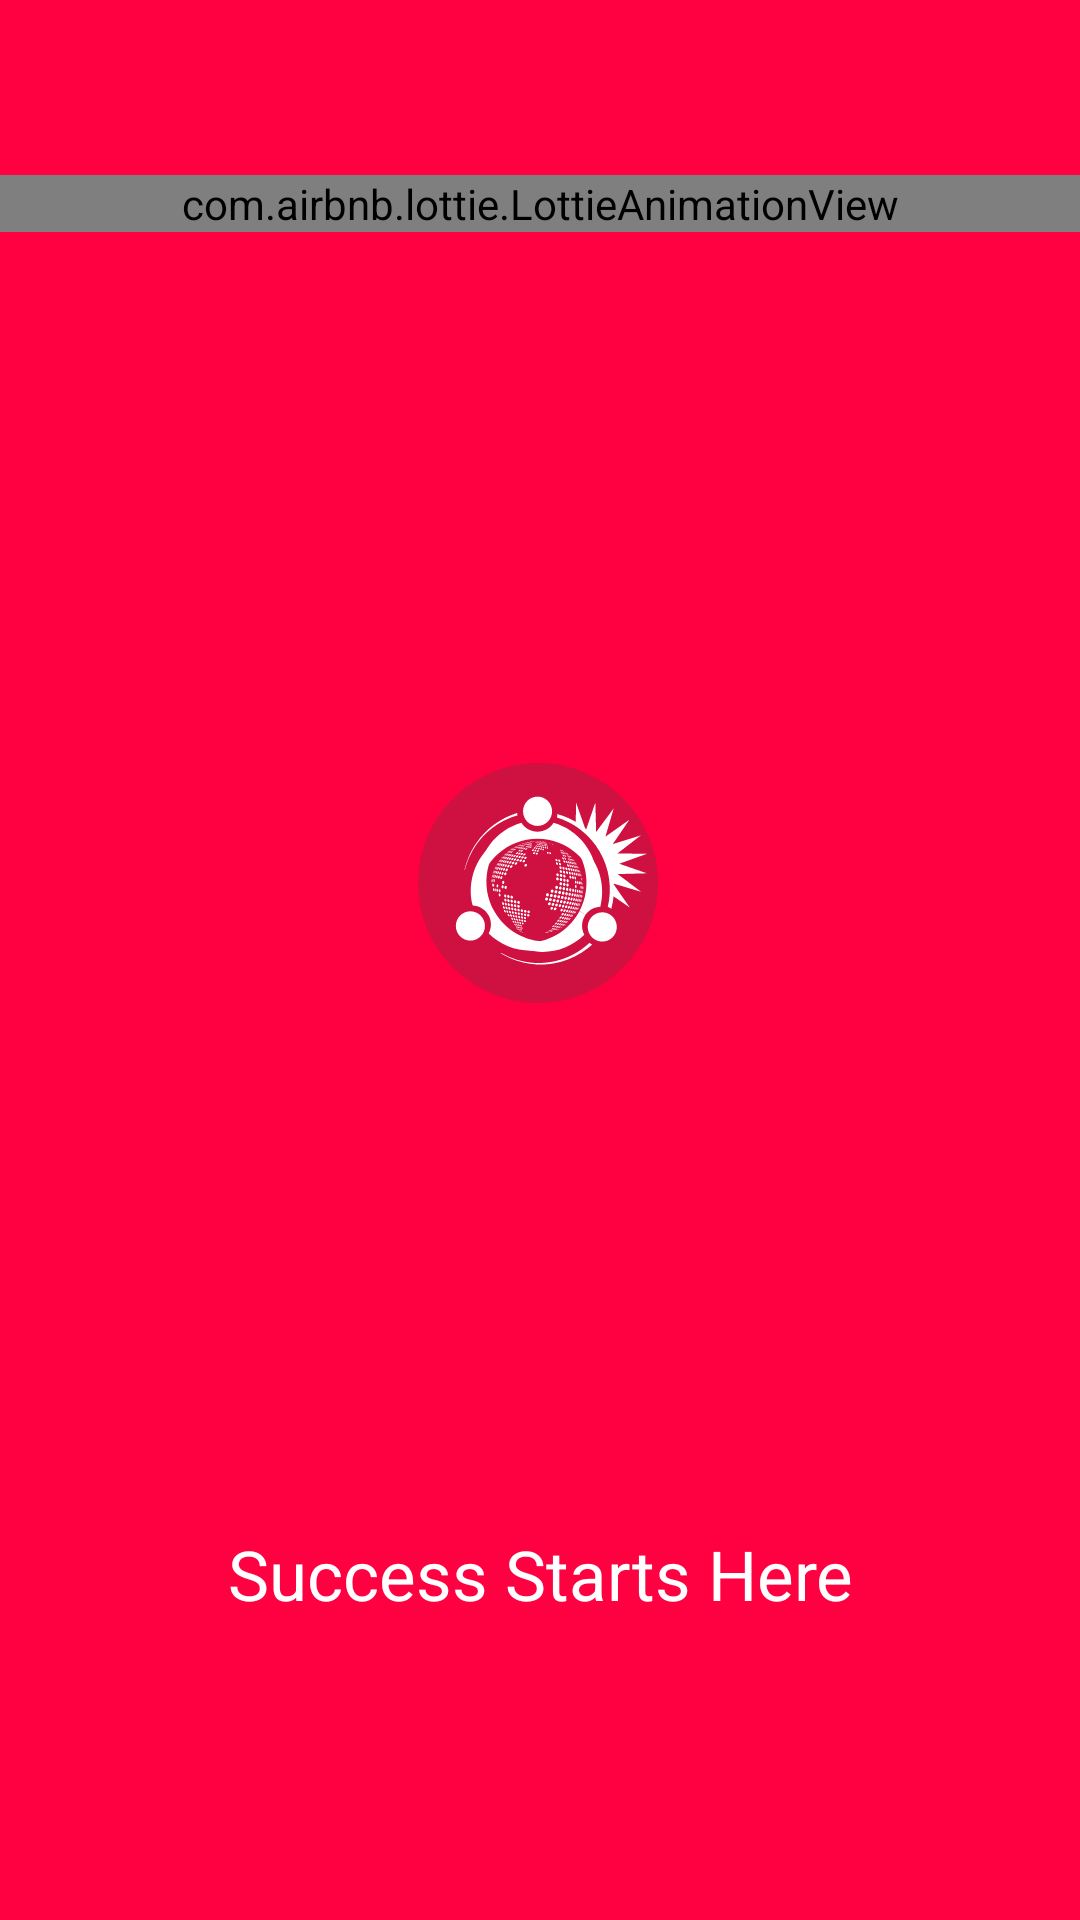

Here is an Android app screen rendered from its layout file. Give the layout XML and the strings, colors and styles it references.
<!-- AndroidManifest.xml: application theme Theme.Pikachu -->
<!-- res/layout/activity_splash.xml -->
<?xml version="1.0" encoding="utf-8"?>
<androidx.constraintlayout.widget.ConstraintLayout xmlns:android="http://schemas.android.com/apk/res/android"
    xmlns:app="http://schemas.android.com/apk/res-auto"
    xmlns:tools="http://schemas.android.com/tools"
    android:layout_width="match_parent"
    android:layout_height="match_parent"
    android:background="@color/pred"
    tools:context=".splash">

    <TextView
        android:id="@+id/tvsplash1"
        android:layout_width="match_parent"
        android:layout_height="wrap_content"
        android:layout_alignParentBottom="true"
        android:gravity="center"
        android:text="Success Starts Here"
        android:textColor="@color/white"
        android:textSize="23dp"
        app:layout_constraintBottom_toBottomOf="parent"
        app:layout_constraintEnd_toEndOf="parent"
        app:layout_constraintHorizontal_bias="1.0"
        app:layout_constraintStart_toStartOf="parent"
        app:layout_constraintTop_toTopOf="parent"
        app:layout_constraintVertical_bias="0.836" />

    <com.airbnb.lottie.LottieAnimationView
        android:id="@+id/lottieAnimationView"
        android:layout_width="match_parent"
        android:layout_height="wrap_content"
        app:lottie_autoPlay="true"
        app:lottie_loop="false"
        app:lottie_repeatCount="5"
        app:lottie_rawRes="@raw/splashtest"
        app:layout_constraintBottom_toBottomOf="parent"
        app:layout_constraintEnd_toEndOf="parent"
        app:layout_constraintHorizontal_bias="0.0"
        app:layout_constraintStart_toStartOf="parent"
        app:layout_constraintTop_toTopOf="parent"
        app:layout_constraintVertical_bias="0.094" />

    <ImageView
        android:id="@+id/tvsplash2"
        android:layout_width="80dp"
        android:layout_height="80dp"
        android:gravity="center"
        android:src="@drawable/logom"
        app:layout_constraintBottom_toBottomOf="parent"
        app:layout_constraintEnd_toEndOf="parent"
        app:layout_constraintHorizontal_bias="0.498"
        app:layout_constraintStart_toStartOf="parent"
        app:layout_constraintTop_toBottomOf="@+id/lottieAnimationView"
        app:layout_constraintVertical_bias="0.367" />


</androidx.constraintlayout.widget.ConstraintLayout>
<!-- resources referenced by this layout -->
<resources>
  <color name="pred">#FF0040</color>
  <color name="white">#FFFFFFFF</color>
  <!-- drawable logom: vector/xml drawable (drawable, 120046 chars, omitted) -->
  <style name="Theme.Pikachu" parent="Base.Theme.Pikachu" />
  <style name="Base.Theme.Pikachu" parent="Theme.AppCompat.Light.NoActionBar">
          <item name="android:windowFullscreen">false</item>
          <item name="android:windowTranslucentStatus">true</item>
          <item name="colorPrimary">@color/pred</item>
          <item name="android:statusBarColor">#DC0E42</item>
  
      </style>
</resources>
